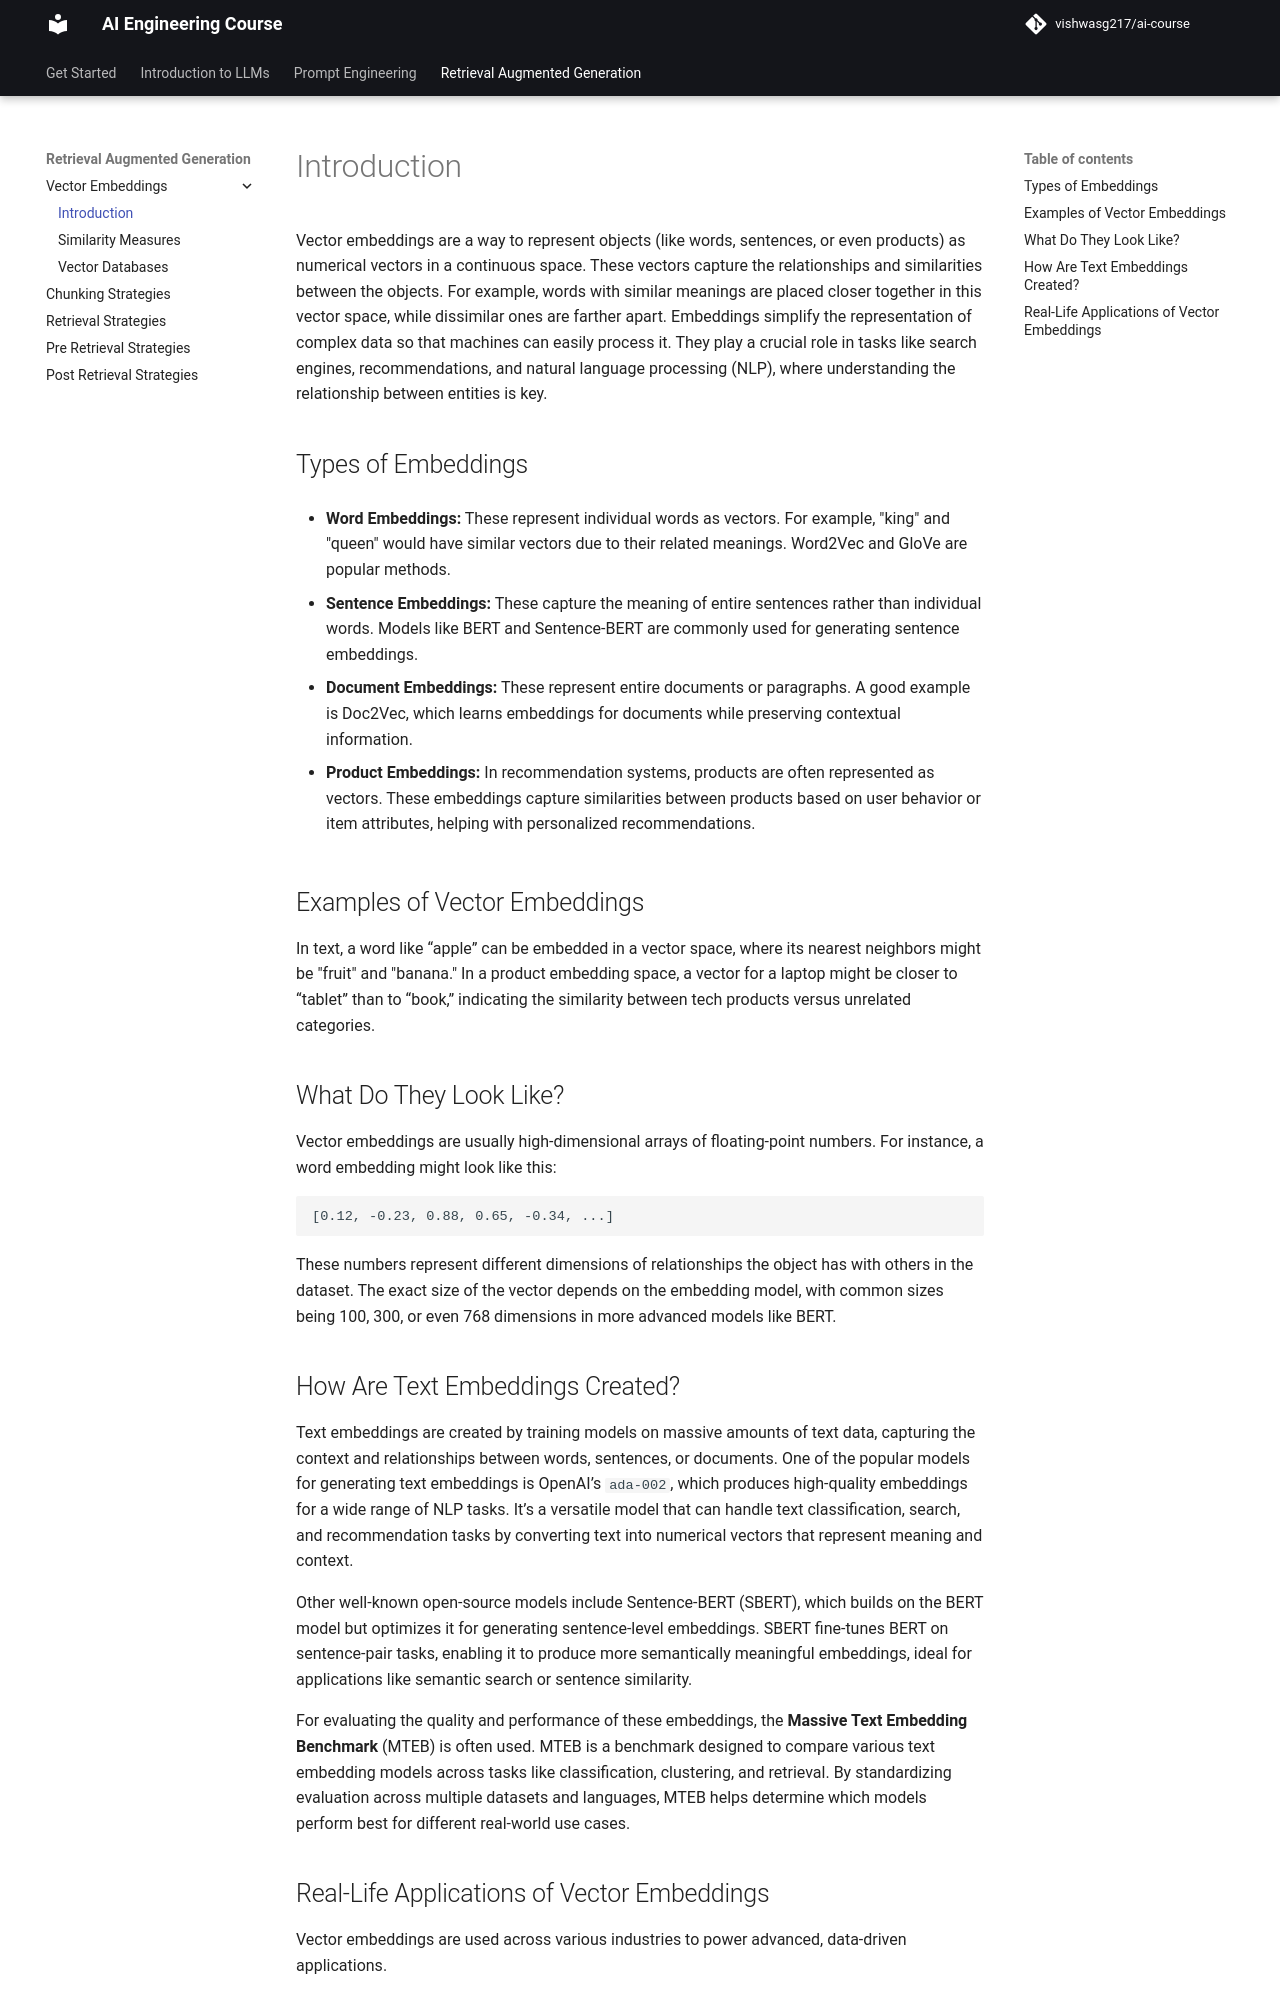

repository: vishwasg217/ai-engineering-course · page: module-3/vector-embeddings/intro/index.html · generator: mkdocs

# Introduction

Vector embeddings are a way to represent objects (like words, sentences, or even products) as numerical vectors in a continuous space. These vectors capture the relationships and similarities between the objects. For example, words with similar meanings are placed closer together in this vector space, while dissimilar ones are farther apart. Embeddings simplify the representation of complex data so that machines can easily process it. They play a crucial role in tasks like search engines, recommendations, and natural language processing (NLP), where understanding the relationship between entities is key.

## Types of Embeddings

- **Word Embeddings:** These represent individual words as vectors. For example, "king" and "queen" would have similar vectors due to their related meanings. Word2Vec and GloVe are popular methods.
  
- **Sentence Embeddings:** These capture the meaning of entire sentences rather than individual words. Models like BERT and Sentence-BERT are commonly used for generating sentence embeddings.
  
- **Document Embeddings:** These represent entire documents or paragraphs. A good example is Doc2Vec, which learns embeddings for documents while preserving contextual information.

- **Product Embeddings:** In recommendation systems, products are often represented as vectors. These embeddings capture similarities between products based on user behavior or item attributes, helping with personalized recommendations.

## Examples of Vector Embeddings

In text, a word like “apple” can be embedded in a vector space, where its nearest neighbors might be "fruit" and "banana." In a product embedding space, a vector for a laptop might be closer to “tablet” than to “book,” indicating the similarity between tech products versus unrelated categories.

## What Do They Look Like?

Vector embeddings are usually high-dimensional arrays of floating-point numbers. For instance, a word embedding might look like this:

```md
[0.12, -0.23, 0.88, 0.65, -0.34, ...]
```

These numbers represent different dimensions of relationships the object has with others in the dataset. The exact size of the vector depends on the embedding model, with common sizes being 100, 300, or even 768 dimensions in more advanced models like BERT.

## How Are Text Embeddings Created?

Text embeddings are created by training models on massive amounts of text data, capturing the context and relationships between words, sentences, or documents. One of the popular models for generating text embeddings is OpenAI’s `ada-002`, which produces high-quality embeddings for a wide range of NLP tasks. It’s a versatile model that can handle text classification, search, and recommendation tasks by converting text into numerical vectors that represent meaning and context.

Other well-known open-source models include Sentence-BERT (SBERT), which builds on the BERT model but optimizes it for generating sentence-level embeddings. SBERT fine-tunes BERT on sentence-pair tasks, enabling it to produce more semantically meaningful embeddings, ideal for applications like semantic search or sentence similarity.

For evaluating the quality and performance of these embeddings, the **Massive Text Embedding Benchmark** (MTEB) is often used. MTEB is a benchmark designed to compare various text embedding models across tasks like classification, clustering, and retrieval. By standardizing evaluation across multiple datasets and languages, MTEB helps determine which models perform best for different real-world use cases.
